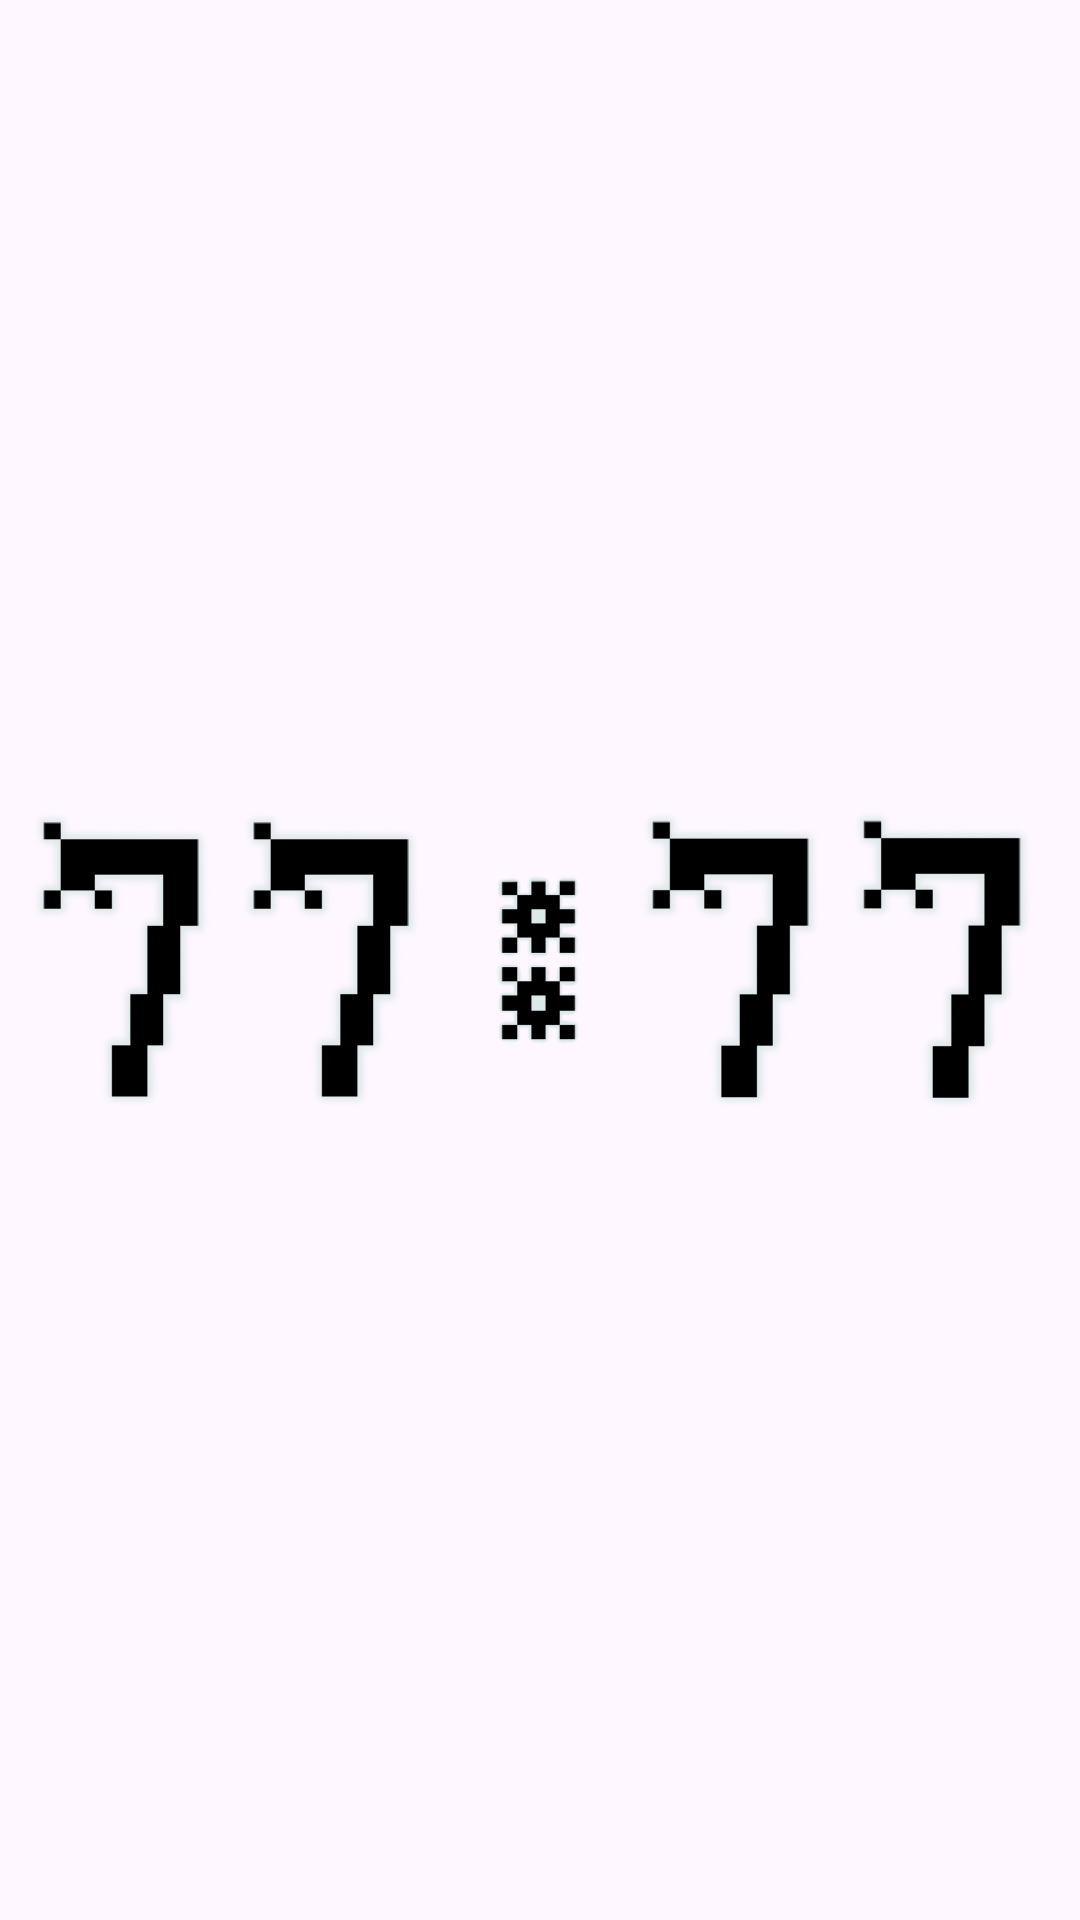

Android layout source for this screen:
<!-- AndroidManifest.xml: application theme Theme.MonsterClockV1 -->
<!-- res/layout/default_clock_style.xml -->
<?xml version="1.0" encoding="utf-8"?>
<LinearLayout xmlns:android="http://schemas.android.com/apk/res/android"
    android:id="@+id/my_default_clock_style"
    android:orientation="horizontal"
    android:layout_width="match_parent"
    android:layout_height="match_parent"
    android:padding="8dp">

    <ImageView
        android:id="@+id/hour_first_digit"
        android:layout_width="0dp"
        android:layout_height="match_parent"
        android:layout_weight="1"
        android:src="@drawable/monster_morning_egg_clock_7"
        android:layout_marginStart="-0dp"
        android:layout_marginEnd="-0dp"
        />

    <ImageView
        android:id="@+id/hour_second_digit"
        android:layout_width="0dp"
        android:layout_height="match_parent"
        android:layout_weight="1"
        android:src="@drawable/monster_morning_egg_clock_7"
        android:layout_marginStart="-0dp"
        android:layout_marginEnd="-0dp"
        />

    <ImageView
        android:id="@+id/colon"
        android:layout_width="0dp"
        android:layout_height="match_parent"
        android:layout_weight=".9"
        android:src="@drawable/monster_morning_egg_clock_colon"
        android:layout_marginStart="-0dp"
        android:layout_marginEnd="-0dp"
        />

    <ImageView
        android:id="@+id/minute_first_digit"
        android:layout_width="0dp"
        android:layout_height="match_parent"
        android:layout_weight="1"
        android:src="@drawable/monster_morning_egg_clock_7"
        android:layout_marginStart="-0dp"
        android:layout_marginEnd="-0dp"
        />

    <ImageView
        android:id="@+id/minute_second_digit"
        android:layout_width="0dp"
        android:layout_height="match_parent"
        android:layout_weight="1"
        android:src="@drawable/monster_morning_egg_clock_7"
        android:layout_marginStart="-0dp"
        android:layout_marginEnd="-0dp"
        />
</LinearLayout>
<!-- resources referenced by this layout -->
<resources>
  <!-- drawable monster_morning_egg_clock_7: png bitmap (drawable, 22023 bytes) -->
  <!-- drawable monster_morning_egg_clock_colon: png bitmap (drawable, 13900 bytes) -->
  <style name="Theme.MonsterClockV1" parent="Base.Theme.MonsterClockV1" />
  <style name="Base.Theme.MonsterClockV1" parent="Theme.Material3.DayNight.NoActionBar">
          
          
      </style>
</resources>
